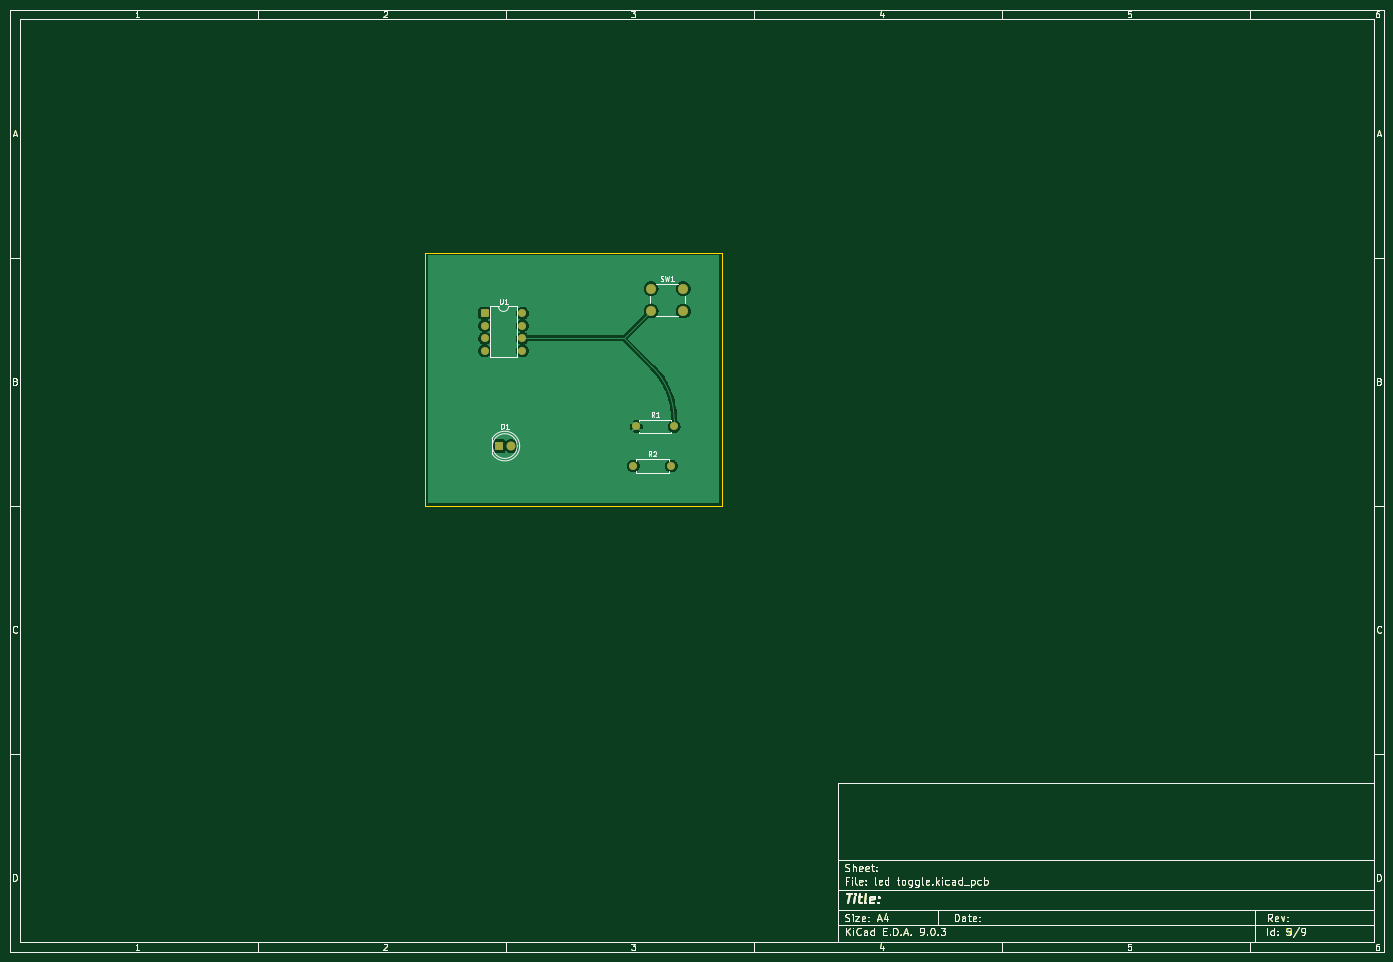
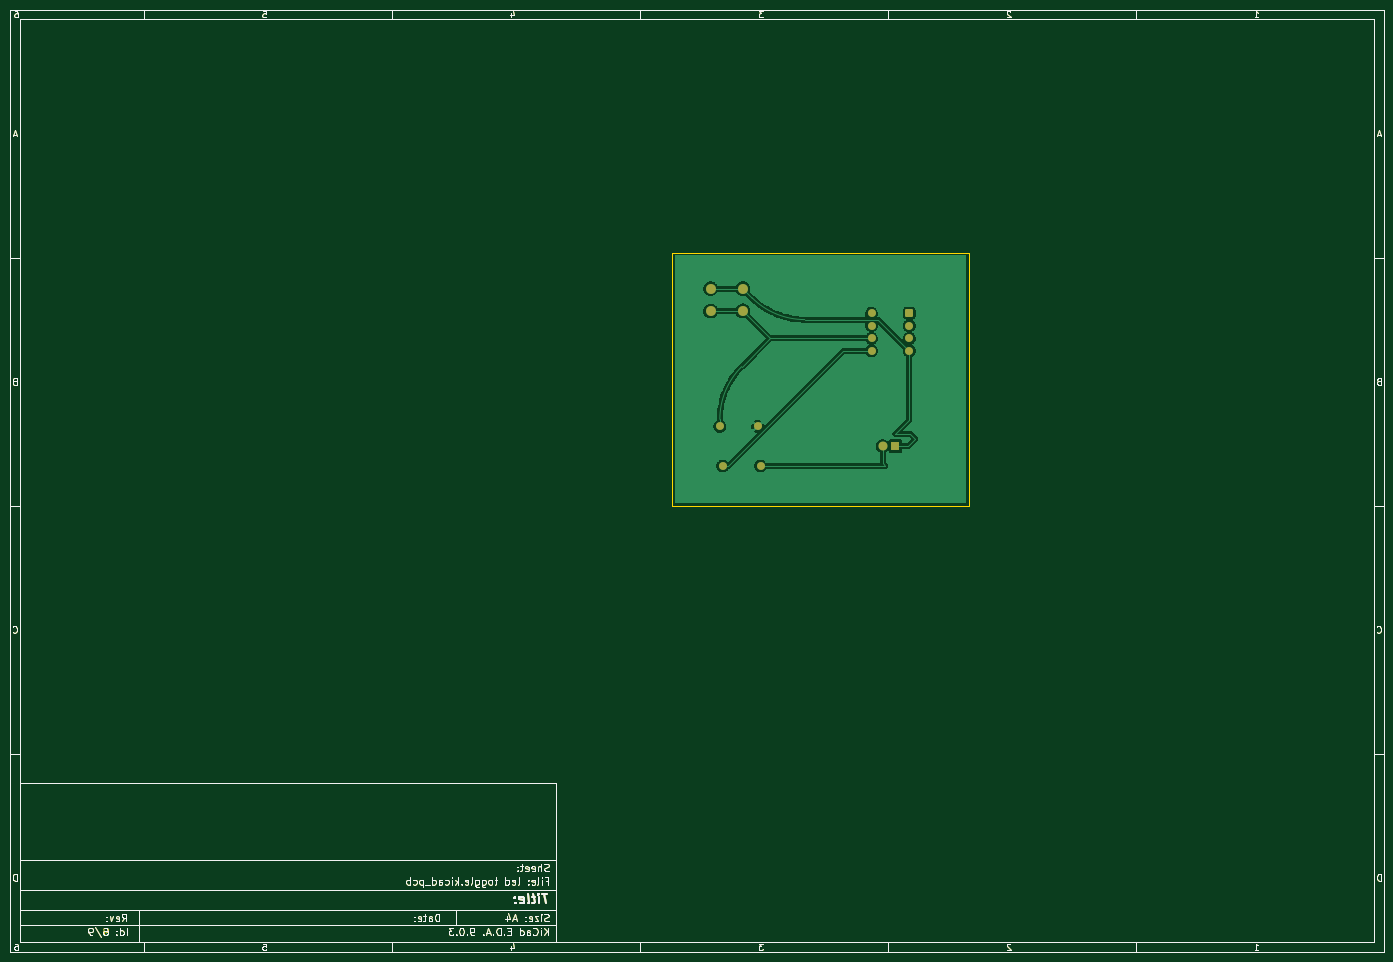
Circuit board: 9 layer files. Board 277.0 x 190.0 mm.
- bottom_copper: led toggle-B_Cu.gbr (87402 bytes)
- bottom_mask: led toggle-B_Mask.gbr (53358 bytes)
- paste: led toggle-B_Paste.gbr (50481 bytes)
- bottom_silk: led toggle-B_Silkscreen.gbr (51454 bytes)
- outline: led toggle-Edge_Cuts.gbr (51615 bytes)
- top_copper: led toggle-F_Cu.gbr (82956 bytes)
- top_mask: led toggle-F_Mask.gbr (51792 bytes)
- paste: led toggle-F_Paste.gbr (51021 bytes)
- top_silk: led toggle-F_Silkscreen.gbr (57787 bytes)

=== bottom_copper: led toggle-B_Cu.gbr (87402 bytes, source omitted) ===
=== bottom_mask: led toggle-B_Mask.gbr (53358 bytes, source omitted) ===
=== paste: led toggle-B_Paste.gbr (50481 bytes, source omitted) ===
=== bottom_silk: led toggle-B_Silkscreen.gbr (51454 bytes, source omitted) ===
=== outline: led toggle-Edge_Cuts.gbr (51615 bytes, source omitted) ===
=== top_copper: led toggle-F_Cu.gbr (82956 bytes, source omitted) ===
=== top_mask: led toggle-F_Mask.gbr (51792 bytes, source omitted) ===
=== paste: led toggle-F_Paste.gbr (51021 bytes, source omitted) ===
=== top_silk: led toggle-F_Silkscreen.gbr (57787 bytes, source omitted) ===
